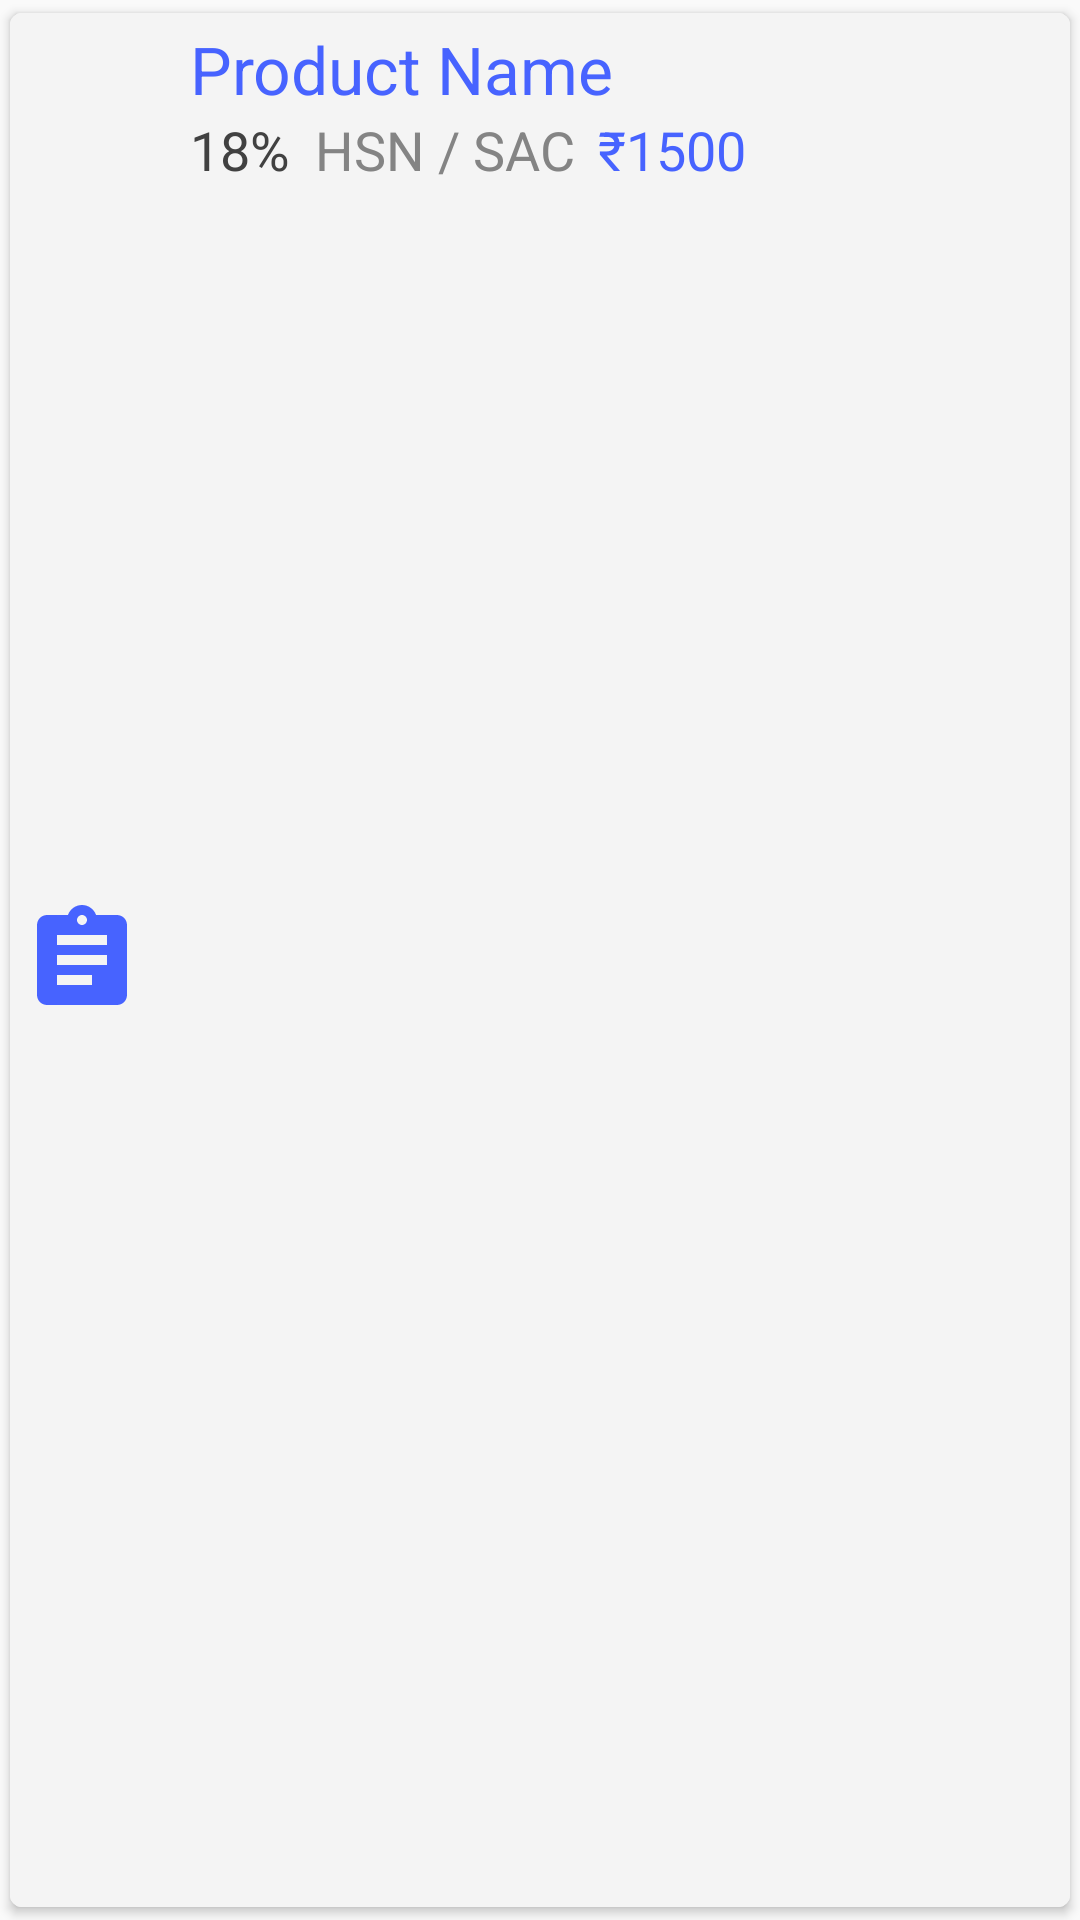

Reconstruct the res/layout file that produces this screen, plus the resources it refers to.
<!-- AndroidManifest.xml: application theme Theme.BusinessPlus -->
<!-- res/layout/product_ui.xml -->
<?xml version="1.0" encoding="utf-8"?>
<androidx.cardview.widget.CardView xmlns:android="http://schemas.android.com/apk/res/android"
    android:layout_width="match_parent"
    android:layout_height="wrap_content"
    xmlns:app="http://schemas.android.com/apk/res-auto"
    app:cardUseCompatPadding="true"
    app:cardCornerRadius="4dp"
    android:layout_margin="8dp"
    android:layout_gravity="center_horizontal"
    android:clickable="true"
    android:id="@+id/cv_product"
    >

    <RelativeLayout
        android:layout_width="match_parent"
        android:layout_height="match_parent"
        android:padding="4dp"
        android:foreground="?attr/selectableItemBackgroundBorderless"
        android:background="@color/main_bg_off">

        <ImageView
            android:id="@+id/iv_product_image"
            android:layout_width="40dp"
            android:layout_height="40dp"
            android:src="@drawable/ic_product_focused"
            android:layout_centerVertical="true"
            android:layout_marginRight="16dp"/>
        <TextView
            android:id="@+id/product_name"
            android:layout_width="wrap_content"
            android:layout_height="wrap_content"
            android:layout_toRightOf="@id/iv_product_image"
            android:textAlignment="textStart"
            android:textSize="22sp"
            android:text="Product Name"
            android:textColor="@color/main_color"/>
        <TextView
            android:id="@+id/product_gst_percentage"
            android:layout_width="wrap_content"
            android:layout_height="wrap_content"
            android:layout_below="@id/product_name"
            android:layout_toRightOf="@id/iv_product_image"
            android:textAlignment="center"
            android:textSize="18sp"
            android:text="18%"
            android:textColor="@color/main_bg_opposite"
            android:layout_marginRight="8dp"/>
        <TextView
            android:id="@+id/product_hsn_sac"
            android:layout_width="wrap_content"
            android:layout_height="wrap_content"
            android:layout_below="@id/product_name"
            android:layout_toRightOf="@id/product_gst_percentage"
            android:textAlignment="center"
            android:layout_marginRight="8dp"
            android:textSize="18sp"
            android:text="HSN / SAC"
            android:textColor="@color/gray"/>
        <TextView
            android:id="@+id/tv_product_price"
            android:layout_width="wrap_content"
            android:layout_height="wrap_content"
            android:layout_below="@id/product_name"
            android:layout_toRightOf="@id/product_hsn_sac"
            android:textAlignment="center"
            android:textSize="18sp"
            android:text="₹1500"
            android:textColor="@color/main_color"/>

    </RelativeLayout>

</androidx.cardview.widget.CardView>
<!-- resources referenced by this layout -->
<resources>
  <color name="gray">#848484</color>
  <color name="main_bg_off">#F4F4F4</color>
  <color name="main_bg_opposite">#414141</color>
  <color name="main_color">#4763FF</color>
  <!-- drawable ic_product_focused (drawable) -->
  <vector android:autoMirrored="true" android:height="24dp"
      android:tint="@color/main_color" android:viewportHeight="24"
      android:viewportWidth="24" android:width="24dp" xmlns:android="http://schemas.android.com/apk/res/android">
      <path android:fillColor="@android:color/white" android:pathData="M19,3h-4.18C14.4,1.84 13.3,1 12,1c-1.3,0 -2.4,0.84 -2.82,2L5,3c-1.1,0 -2,0.9 -2,2v14c0,1.1 0.9,2 2,2h14c1.1,0 2,-0.9 2,-2L21,5c0,-1.1 -0.9,-2 -2,-2zM12,3c0.55,0 1,0.45 1,1s-0.45,1 -1,1 -1,-0.45 -1,-1 0.45,-1 1,-1zM14,17L7,17v-2h7v2zM17,13L7,13v-2h10v2zM17,9L7,9L7,7h10v2z"/>
  </vector>
  <style name="Theme.BusinessPlus" parent="Base.Theme.BusinessPlus" />
  <style name="Base.Theme.BusinessPlus" parent="Theme.AppCompat.DayNight.NoActionBar">
          
          
          <item name="fontFamily">@font/khand_semi_bold</item>
          <item name="android:windowLightStatusBar">true</item>
          <item name="android:statusBarColor">@color/main_bg</item>
          <item name="android:navigationBarColor">@color/nav_bar_color</item>
  
      </style>
  <color name="main_bg">#FFFFFF</color>
  <color name="nav_bar_color">#F1F1F1</color>
</resources>
